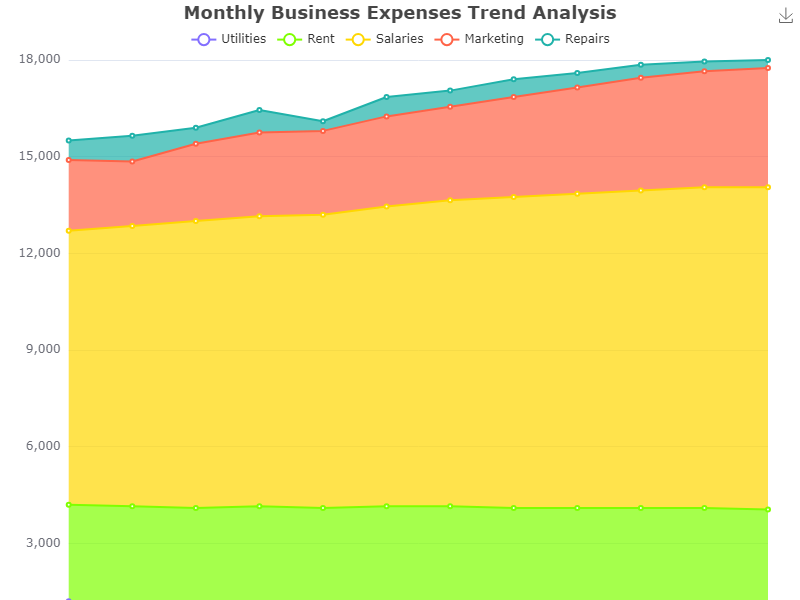

The data file committed next to this chart (first rows):
Month, Utilities, Rent, Salaries, Marketing, Repairs
January, 1200, 3000, 8500, 2200, 600
February, 1150, 3000, 8700, 2000, 800
March, 1100, 3000, 8900, 2400, 500
April, 1050, 3100, 9000, 2600, 700
May, 1000, 3100, 9100, 2600, 300
June, 950, 3200, 9300, 2800, 600
July, 900, 3250, 9500, 2900, 500
August, 850, 3250, 9650, 3100, 550
September, 800, 3300, 9750, 3300, 450
October, 750, 3350, 9850, 3500, 400
November, 700, 3400, 9950, 3600, 300
December, 650, 3400, 10000, 3700, 250
